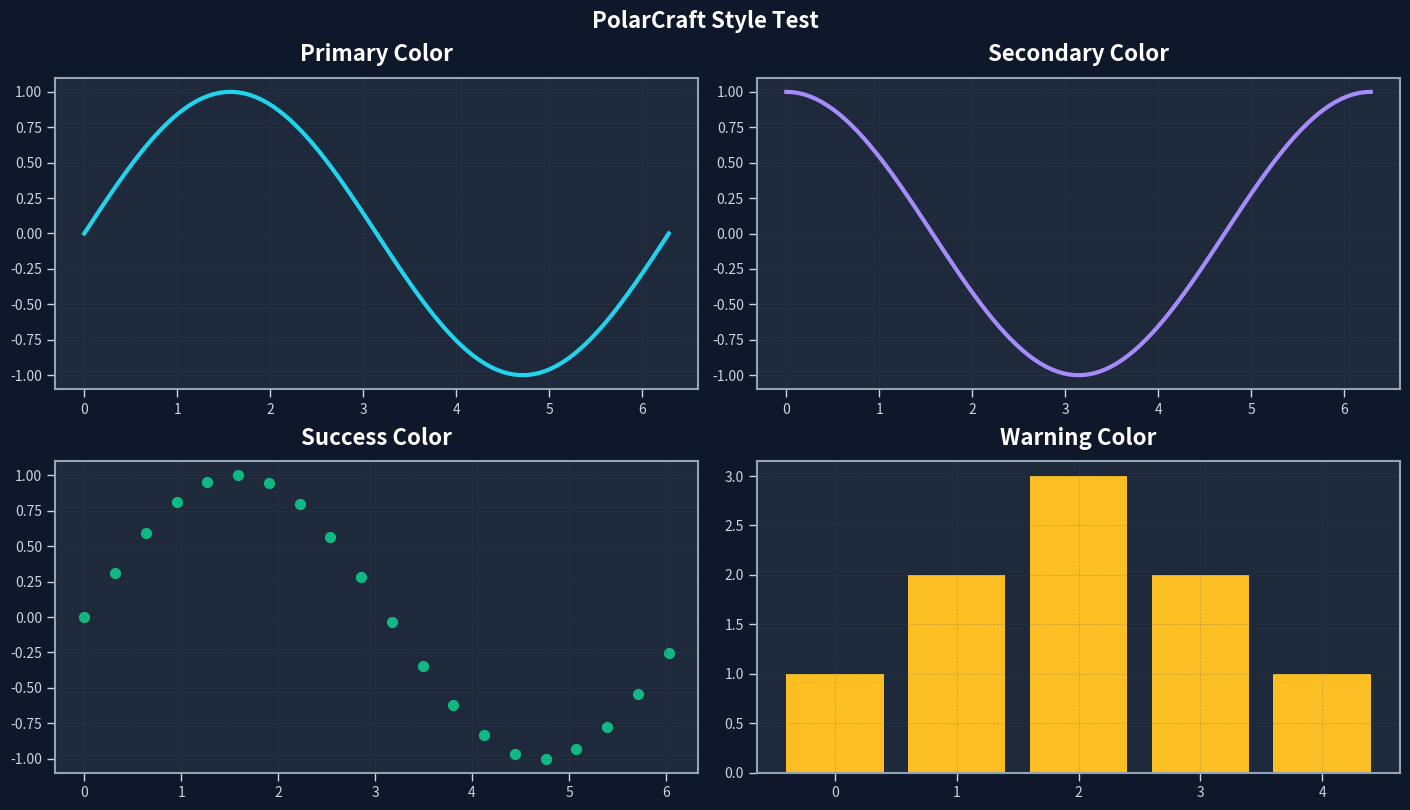

Here is the Python script that generated this plot:
"""
PolarCraft 可视化配置模块
==========================

统一的matplotlib样式配置，确保所有演示具有一致的视觉效果。

Usage:
    from visualization_config import setup_polarcraft_style, COLORS, FONTS

    # 在演示开始时调用
    setup_polarcraft_style()

    # 使用统一的颜色
    ax.plot(x, y, color=COLORS['primary'])

Author: PolarCraft Team
Date: 2026-01-14
"""

import matplotlib.pyplot as plt
import matplotlib as mpl
from matplotlib import rcParams

# ============================================================================
# 统一配色方案 (Unified Color Scheme)
# ============================================================================

COLORS = {
    # 主题色 - Theme Colors
    'background': '#0f172a',      # 深蓝黑色 - Deep blue-black (slate-950)
    'surface': '#1e293b',         # 次级背景 - Secondary surface (slate-800)
    'surface_light': '#334155',   # 浅表面 - Light surface (slate-700)

    # 强调色 - Accent Colors (基于tailwind调色板)
    'primary': '#22d3ee',         # 青色 - Cyan (primary accent)
    'secondary': '#a78bfa',       # 紫色 - Purple (secondary accent)
    'success': '#10b981',         # 绿色 - Green (success/emerald)
    'warning': '#fbbf24',         # 琥珀色 - Amber (warning/sun)
    'danger': '#f43f5e',          # 玫瑰色 - Rose (danger)
    'info': '#60a5fa',            # 蓝色 - Blue (info)

    # 物理专用色 - Physics-specific Colors
    'light_beam': '#fef3c7',      # 光束 - Light beam (warm yellow)
    'polarized_h': '#ef4444',     # 水平偏振 - Horizontal polarization (red)
    'polarized_v': '#3b82f6',     # 垂直偏振 - Vertical polarization (blue)
    'polarized_45': '#f59e0b',    # 45°偏振 - 45-degree (orange)
    'polarized_135': '#8b5cf6',   # 135°偏振 - 135-degree (violet)

    # 文本色 - Text Colors
    'text_primary': '#ffffff',    # 主文本 - Primary text
    'text_secondary': '#cbd5e1',  # 次文本 - Secondary text (slate-300)
    'text_muted': '#94a3b8',      # 弱文本 - Muted text (slate-400)
    'text_disabled': '#64748b',   # 禁用文本 - Disabled text (slate-500)

    # 网格和坐标轴 - Grid and Axes
    'grid': '#475569',            # 网格线 - Grid lines (slate-600)
    'axis': '#94a3b8',            # 坐标轴 - Axis lines (slate-400)
    'tick': '#cbd5e1',            # 刻度 - Tick marks (slate-300)
}

# 科学色图 (Scientific Colormaps) - 推荐使用
COLORMAPS = {
    'sequential': 'viridis',      # 顺序数据（推荐）
    'diverging': 'coolwarm',      # 发散数据（有中心点）
    'cyclic': 'twilight',         # 循环数据（如角度）
    'qualitative': 'tab10',       # 分类数据
    'intensity': 'plasma',        # 光强度可视化
    'temperature': 'inferno',     # 温度可视化
}

# ============================================================================
# 字体配置 (Font Configuration)
# ============================================================================

FONTS = {
    'title': {
        'family': 'sans-serif',
        'size': 16,
        'weight': 'bold',
        'color': COLORS['text_primary'],
    },
    'subtitle': {
        'family': 'sans-serif',
        'size': 14,
        'weight': 'semibold',
        'color': COLORS['text_secondary'],
    },
    'label': {
        'family': 'sans-serif',
        'size': 12,
        'weight': 'normal',
        'color': COLORS['text_primary'],
    },
    'tick': {
        'family': 'sans-serif',
        'size': 10,
        'weight': 'normal',
        'color': COLORS['tick'],
    },
    'legend': {
        'family': 'sans-serif',
        'size': 10,
        'weight': 'normal',
        'color': COLORS['text_secondary'],
    },
    'annotation': {
        'family': 'sans-serif',
        'size': 9,
        'weight': 'normal',
        'color': COLORS['text_muted'],
    },
}

# ============================================================================
# 尺寸配置 (Size Configuration)
# ============================================================================

SIZES = {
    # 图形尺寸 - Figure sizes (inches)
    'single_plot': (10, 6),
    'two_column': (14, 8),
    'three_column': (16, 9),
    'square': (8, 8),

    # DPI设置 - DPI settings
    'screen': 100,      # 屏幕显示
    'web': 150,         # 网页使用
    'print': 300,       # 打印/出版

    # 线宽 - Line widths
    'line_thin': 1.0,
    'line_normal': 2.0,
    'line_thick': 3.0,
    'line_axes': 1.5,

    # 标记大小 - Marker sizes
    'marker_small': 4,
    'marker_normal': 6,
    'marker_large': 8,
}

# ============================================================================
# 样式应用函数 (Style Application Functions)
# ============================================================================

def setup_polarcraft_style():
    """
    应用PolarCraft统一样式到matplotlib。

    这个函数应该在每个演示脚本的开头调用一次，以确保视觉一致性。

    Example:
        >>> from visualization_config import setup_polarcraft_style
        >>> setup_polarcraft_style()
        >>> fig, ax = plt.subplots()
        >>> # 现在所有图形都使用统一样式
    """
    # 设置rcParams - 全局matplotlib配置
    rcParams.update({
        # 图形背景
        'figure.facecolor': COLORS['background'],
        'figure.edgecolor': COLORS['background'],

        # 坐标轴背景
        'axes.facecolor': COLORS['surface'],
        'axes.edgecolor': COLORS['axis'],
        'axes.linewidth': SIZES['line_axes'],

        # 坐标轴标签
        'axes.labelcolor': COLORS['text_primary'],
        'axes.labelsize': FONTS['label']['size'],
        'axes.labelweight': FONTS['label']['weight'],

        # 标题
        'axes.titlesize': FONTS['title']['size'],
        'axes.titleweight': FONTS['title']['weight'],
        'axes.titlecolor': COLORS['text_primary'],
        'axes.titlelocation': 'center',
        'axes.titlepad': 12,

        # 刻度
        'xtick.color': COLORS['tick'],
        'ytick.color': COLORS['tick'],
        'xtick.labelsize': FONTS['tick']['size'],
        'ytick.labelsize': FONTS['tick']['size'],
        'xtick.major.size': 6,
        'ytick.major.size': 6,
        'xtick.major.width': 1.0,
        'ytick.major.width': 1.0,

        # 网格
        'grid.color': COLORS['grid'],
        'grid.linestyle': '--',
        'grid.linewidth': 0.5,
        'grid.alpha': 0.3,

        # 图例
        'legend.facecolor': COLORS['surface'],
        'legend.edgecolor': COLORS['axis'],
        'legend.fontsize': FONTS['legend']['size'],
        'legend.framealpha': 0.9,
        'legend.borderpad': 0.5,
        'legend.labelspacing': 0.5,

        # 线条
        'lines.linewidth': SIZES['line_normal'],
        'lines.markersize': SIZES['marker_normal'],

        # 保存设置
        'savefig.facecolor': COLORS['background'],
        'savefig.edgecolor': COLORS['background'],
        'savefig.dpi': SIZES['print'],
        'savefig.bbox': 'tight',
        'savefig.pad_inches': 0.1,

        # 字体设置
        'font.family': 'sans-serif',
        'font.size': 11,

        # 其他
        'figure.autolayout': False,  # 使用constrained_layout代替
        'figure.constrained_layout.use': True,
        'figure.constrained_layout.h_pad': 0.05,
        'figure.constrained_layout.w_pad': 0.05,
    })

    print("✓ PolarCraft可视化样式已应用")
    print(f"  - 深色主题: {COLORS['background']}")
    print(f"  - 主强调色: {COLORS['primary']}")
    print(f"  - DPI设置: {SIZES['screen']} (屏幕)")

def create_styled_figure(title='', size='two_column', dpi=None):
    """
    创建一个预配置的PolarCraft样式图形。

    Parameters:
    -----------
    title : str
        图形标题
    size : str or tuple
        预定义尺寸名称或(width, height)元组
    dpi : int, optional
        DPI设置，默认使用SIZES['screen']

    Returns:
    --------
    fig, ax : matplotlib figure and axes objects

    Example:
        >>> fig, ax = create_styled_figure('Malus's Law', size='single_plot')
        >>> ax.plot(x, y, color=COLORS['primary'])
    """
    # 确定尺寸
    if isinstance(size, str):
        figsize = SIZES.get(size, SIZES['two_column'])
    else:
        figsize = size

    # 确定DPI
    if dpi is None:
        dpi = SIZES['screen']

    # 创建图形
    fig, ax = plt.subplots(figsize=figsize, dpi=dpi)

    # 应用样式
    fig.patch.set_facecolor(COLORS['background'])
    ax.set_facecolor(COLORS['surface'])

    # 设置标题
    if title:
        fig.suptitle(title, **FONTS['title'])

    return fig, ax

def create_multiplot_figure(nrows=1, ncols=1, title='', size='two_column', dpi=None):
    """
    创建多子图布局的PolarCraft样式图形。

    Parameters:
    -----------
    nrows, ncols : int
        子图行数和列数
    title : str
        图形标题
    size : str or tuple
        预定义尺寸名称或(width, height)元组
    dpi : int, optional
        DPI设置

    Returns:
    --------
    fig, axes : matplotlib figure and axes array

    Example:
        >>> fig, axes = create_multiplot_figure(2, 2, 'Four Plots')
        >>> axes[0, 0].plot(x, y1, color=COLORS['primary'])
        >>> axes[0, 1].plot(x, y2, color=COLORS['secondary'])
    """
    # 确定尺寸和DPI
    if isinstance(size, str):
        figsize = SIZES.get(size, SIZES['two_column'])
    else:
        figsize = size

    if dpi is None:
        dpi = SIZES['screen']

    # 创建图形
    fig, axes = plt.subplots(nrows, ncols, figsize=figsize, dpi=dpi)

    # 应用样式
    fig.patch.set_facecolor(COLORS['background'])

    # 处理axes数组
    if nrows == 1 and ncols == 1:
        axes = [axes]  # 转换为列表便于统一处理
    elif nrows == 1 or ncols == 1:
        axes = axes.flatten()  # 1D数组
    else:
        # 2D数组保持不变
        pass

    # 为每个子图应用样式
    try:
        for ax in axes.flat:
            ax.set_facecolor(COLORS['surface'])
    except AttributeError:
        # 单个axes对象
        axes.set_facecolor(COLORS['surface'])

    # 设置标题
    if title:
        fig.suptitle(title, **FONTS['title'])

    return fig, axes

# ============================================================================
# 交互式控件样式 (Interactive Widget Styling)
# ============================================================================

def style_slider(slider, color=None):
    """
    为matplotlib Slider控件应用PolarCraft样式。

    Parameters:
    -----------
    slider : matplotlib.widgets.Slider
        要样式化的滑块
    color : str, optional
        滑块颜色，默认使用primary

    Example:
        >>> from matplotlib.widgets import Slider
        >>> ax_slider = plt.axes([0.15, 0.05, 0.7, 0.03])
        >>> slider = Slider(ax_slider, 'Angle', 0, 180, valinit=45)
        >>> style_slider(slider, COLORS['primary'])
    """
    if color is None:
        color = COLORS['primary']

    # 设置滑块颜色
    slider.poly.set_facecolor(color)
    slider.vline.set_color(COLORS['text_primary'])
    slider.vline.set_linewidth(2)

    # 设置背景
    slider.ax.set_facecolor(COLORS['surface'])

    # 设置标签颜色
    slider.label.set_color(COLORS['text_primary'])
    slider.valtext.set_color(COLORS['text_primary'])

def create_info_textbox(ax, title, content, color=None):
    """
    创建带边框的信息文本框。

    Parameters:
    -----------
    ax : matplotlib axes
        要绘制文本框的坐标轴
    title : str
        标题文本
    content : str or list
        内容文本（可以是多行列表）
    color : str, optional
        强调色

    Example:
        >>> ax_info = plt.subplot(1, 3, 3)
        >>> create_info_textbox(ax_info, 'Physics', ['I = I₀cos²θ', 'θ = 45°'])
    """
    if color is None:
        color = COLORS['primary']

    ax.axis('off')
    ax.set_xlim(0, 1)
    ax.set_ylim(0, 1)

    # 绘制边框
    from matplotlib.patches import FancyBboxPatch
    box = FancyBboxPatch((0.05, 0.05), 0.9, 0.9,
                         boxstyle="round,pad=0.02",
                         edgecolor=color,
                         facecolor=COLORS['surface'],
                         linewidth=2,
                         alpha=0.8)
    ax.add_patch(box)

    # 标题
    ax.text(0.5, 0.85, title,
           ha='center', va='top',
           fontsize=FONTS['subtitle']['size'],
           fontweight='bold',
           color=color)

    # 内容
    if isinstance(content, str):
        content = [content]

    y_start = 0.70
    y_step = 0.12
    for i, line in enumerate(content):
        ax.text(0.5, y_start - i * y_step, line,
               ha='center', va='top',
               fontsize=FONTS['label']['size'],
               color=COLORS['text_secondary'],
               family='monospace')

# ============================================================================
# 性能优化工具 (Performance Optimization Tools)
# ============================================================================

def setup_fast_rendering(ax):
    """
    为动画设置快速渲染选项（使用blitting）。

    Parameters:
    -----------
    ax : matplotlib axes
        要优化的坐标轴

    Note:
        这个函数应该在创建动画前调用。
    """
    ax.set_animated(True)
    return ax

def save_publication_figure(fig, filename, dpi=300, formats=['png', 'pdf']):
    """
    以多种格式保存出版级图形。

    Parameters:
    -----------
    fig : matplotlib figure
        要保存的图形
    filename : str
        文件名（不含扩展名）
    dpi : int
        分辨率（仅对PNG有效）
    formats : list
        要保存的格式列表

    Example:
        >>> fig, ax = create_styled_figure('My Plot')
        >>> ax.plot(x, y)
        >>> save_publication_figure(fig, 'malus_law', dpi=300)
    """
    for fmt in formats:
        full_filename = f"{filename}.{fmt}"
        fig.savefig(full_filename,
                   dpi=dpi if fmt == 'png' else None,
                   bbox_inches='tight',
                   facecolor=COLORS['background'],
                   edgecolor='none',
                   transparent=False)
        print(f"✓ 已保存: {full_filename}")

# ============================================================================
# 使用示例 (Usage Examples)
# ============================================================================

if __name__ == '__main__':
    # 测试样式配置
    setup_polarcraft_style()

    # 创建测试图形
    import numpy as np

    fig, axes = create_multiplot_figure(2, 2, 'PolarCraft Style Test', size='two_column')

    x = np.linspace(0, 2*np.pi, 100)

    # 测试不同颜色
    if isinstance(axes, np.ndarray):
        axes_flat = axes.flatten()
    else:
        axes_flat = [axes]

    axes_flat[0].plot(x, np.sin(x), color=COLORS['primary'], linewidth=SIZES['line_thick'])
    axes_flat[0].set_title('Primary Color')
    axes_flat[0].grid(True)

    axes_flat[1].plot(x, np.cos(x), color=COLORS['secondary'], linewidth=SIZES['line_thick'])
    axes_flat[1].set_title('Secondary Color')
    axes_flat[1].grid(True)

    axes_flat[2].scatter(x[::5], np.sin(x[::5]), color=COLORS['success'], s=50)
    axes_flat[2].set_title('Success Color')
    axes_flat[2].grid(True)

    axes_flat[3].bar(range(5), [1, 2, 3, 2, 1], color=COLORS['warning'])
    axes_flat[3].set_title('Warning Color')
    axes_flat[3].grid(True)

    plt.show()

    print("\n✓ 样式测试完成!")
    print("  所有颜色和字体已正确应用")
